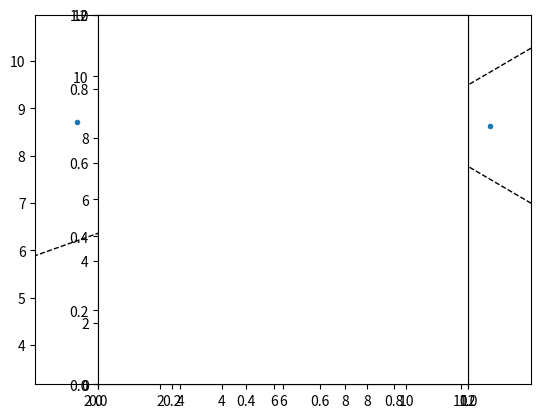

Python code for this plot:
# generates positions for circles and dots for the inflatable given some input parameters
import matplotlib.pyplot as plt
from scipy.spatial import Voronoi, voronoi_plot_2d
import numpy as np
import math
from scipy.stats import multivariate_normal
from scipy.stats import uniform

def circle_to_hexagon(r, x, y):
	a = 0.5*r
	b = math.sqrt(3)/2 * r
	pts = [[x - r, y],
		[x - a, y + b],
		[x + a, y + b],
		[x + r, y],
		[x + a, y - b],
		[x - a, y - b]]
	return(pts)

#Mixture distribution (aka u can make the means and covariance matrix anything that you want)
def getpx(pos):
    return multivariate_normal.pdf(pos, [5, 5], [[1, 0], [0, 1]]) + multivariate_normal.pdf(pos, [8, 8], [[1, 0], [0, 1]]) + multivariate_normal.pdf(pos, [2, 9], [[1, 0], [0, 1]])
 
#Large gaussian encompassing the entire mixture
def getqx(pos):
    return multivariate_normal([6, 6], [[12, 0], [0, 12]]).pdf(pos)

numcircles = 1
numdots = 3

x, y = np.mgrid[0:12:.01, 0:12:.01]
pos = np.dstack((x, y))

k = np.amax(np.divide(getpx(pos), getqx(pos)))
samples = np.zeros([numdots + numcircles, 2])
i = 0

while i < numdots + numcircles:
    test = np.zeros([1,2])
    test = np.random.multivariate_normal([6, 6], [[12, 0], [0, 12]])
    u = np.random.uniform(0, (k*getqx(test)))
   
    if u <= getpx(test):
        samples[i, :] = test # center of circle is the last "sample"
        i+=1


# parameters that should be machine-generated later, but for now, will be set
rad = np.random.uniform(1,3) # circle radius
x0 = samples[-1,0]
y0 = samples[-1,1]
circ_pts = np.array(circle_to_hexagon(rad, x0, y0))

# plots voronoi diagram
points = np.concatenate((samples, circ_pts))
vor = Voronoi(points)


fig = voronoi_plot_2d(vor)
ax2 = fig.add_subplot(111)
plt.axis([0, 12, 0, 12])
ax2.contourf(x, y, getpx(pos))
plt.axis([0, 12, 0, 12])
plt.gca().set_aspect('equal', adjustable='box')
ax2.scatter(samples[:, 0], samples[:, 1], s=20, color = 'black')

# plot circle
ax3 = fig.add_subplot()
circle = plt.Circle((x0, y0), rad, fill = False)
ax3.add_artist(circle)
ax3.set_aspect(1)
